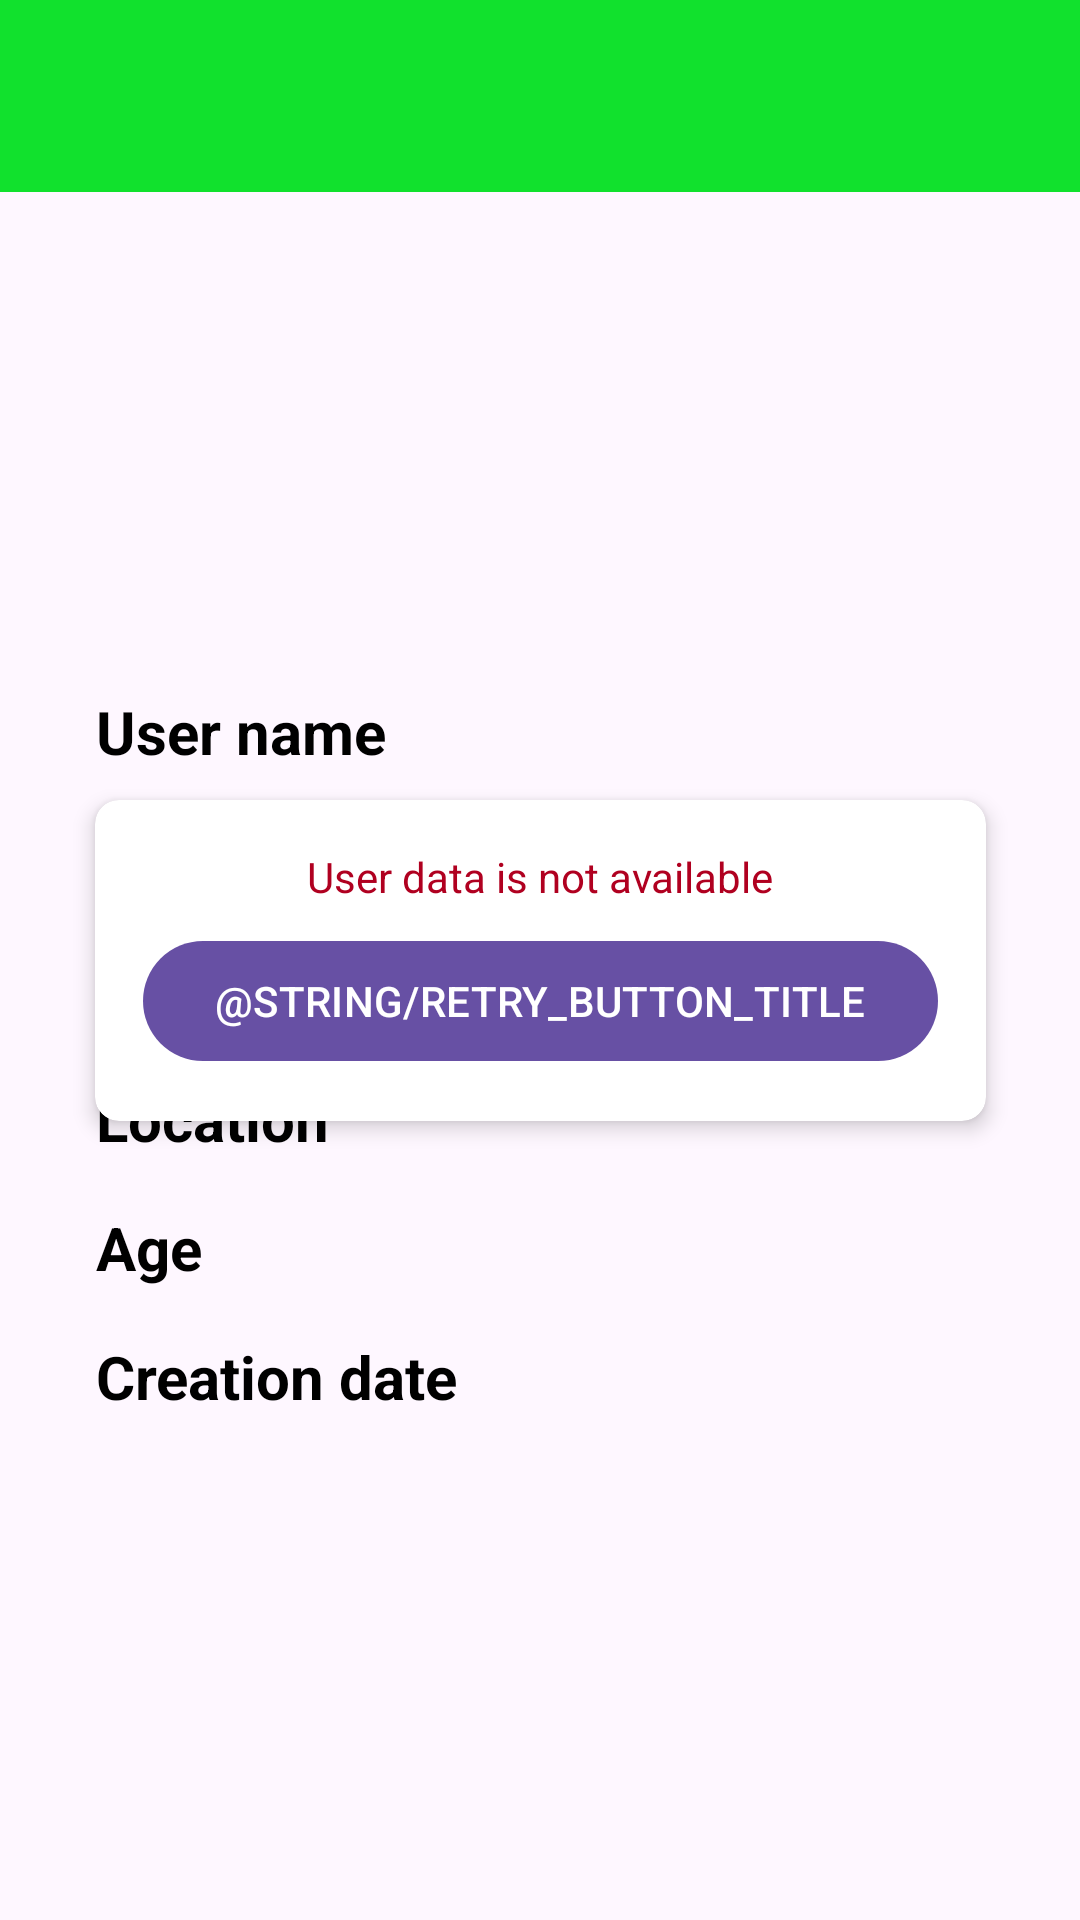

Write the Android layout XML for this screen, with the resource values it uses.
<!-- AndroidManifest.xml: activity theme Theme.StackExchangeDemo -->
<!-- res/layout/activity_user_info.xml -->
<?xml version="1.0" encoding="utf-8"?>
<androidx.constraintlayout.widget.ConstraintLayout xmlns:android="http://schemas.android.com/apk/res/android"
    xmlns:app="http://schemas.android.com/apk/res-auto"
    xmlns:tools="http://schemas.android.com/tools"
    android:layout_width="match_parent"
    android:layout_height="match_parent"
    android:fitsSystemWindows="true"
    tools:context=".ui.user_list.UserListActivity">

    <com.google.android.material.appbar.AppBarLayout
        android:id="@+id/appbar"
        android:layout_width="match_parent"
        android:layout_height="wrap_content"
        android:fitsSystemWindows="true"
        app:layout_constraintTop_toTopOf="parent">

        <com.google.android.material.appbar.MaterialToolbar
            android:id="@+id/toolbar"
            android:layout_width="match_parent"
            android:layout_height="?attr/actionBarSize"
            android:background="@color/green" />

    </com.google.android.material.appbar.AppBarLayout>

    <androidx.core.widget.NestedScrollView
        android:id="@+id/user_info_block"
        android:padding="@dimen/spacing_normal"
        android:layout_width="match_parent"
        android:layout_height="0dp"
        app:layout_constraintTop_toBottomOf="@id/appbar"
        tools:visibility="visible"
        >

        <androidx.constraintlayout.widget.ConstraintLayout
            android:layout_width="match_parent"
            android:layout_height="wrap_content"
            android:padding="16dp">

            <androidx.appcompat.widget.AppCompatImageView
                android:id="@+id/avatar_iv"
                android:layout_width="0dp"
                android:layout_height="0dp"
                app:layout_constraintDimensionRatio="1:1"
                app:layout_constraintEnd_toEndOf="parent"
                app:layout_constraintStart_toStartOf="parent"
                app:layout_constraintTop_toTopOf="parent"
                app:layout_constraintWidth_max="200dp"
                app:layout_constraintWidth_percent="0.4" />

            <TextView
                android:id="@+id/user_name_title_tv"
                android:layout_width="wrap_content"
                android:layout_height="wrap_content"
                android:layout_marginTop="@dimen/spacing_normal"
                android:text="@string/user_name_title"
                android:textColor="@color/black"
                android:textSize="@dimen/user_info_text_size"
                android:textStyle="bold"
                app:layout_constraintStart_toStartOf="parent"
                app:layout_constraintTop_toBottomOf="@id/avatar_iv" />

            <TextView
                android:id="@+id/user_name_tv"
                android:layout_width="0dp"
                android:layout_height="0dp"
                android:layout_marginStart="@dimen/spacing_normal"
                android:textColor="@color/black"
                android:textSize="@dimen/user_info_text_size"
                android:textStyle="italic"
                app:layout_constraintBottom_toBottomOf="@id/user_name_title_tv"
                app:layout_constraintEnd_toEndOf="parent"
                app:layout_constraintStart_toEndOf="@id/user_name_title_tv"
                app:layout_constraintTop_toTopOf="@id/user_name_title_tv"
                tools:text="lorem ipsum" />

            <TextView
                android:id="@+id/user_reputation_title_tv"
                android:layout_width="wrap_content"
                android:layout_height="wrap_content"
                android:layout_marginTop="@dimen/spacing_normal"
                android:text="@string/user_reputation_title"
                android:textColor="@color/black"
                android:textSize="@dimen/user_info_text_size"
                android:textStyle="bold"
                app:layout_constraintStart_toStartOf="parent"
                app:layout_constraintTop_toBottomOf="@id/user_name_title_tv" />

            <TextView
                android:id="@+id/user_reputation_tv"
                android:layout_width="0dp"
                android:layout_height="0dp"
                android:layout_marginStart="@dimen/spacing_normal"
                android:textColor="@color/black"
                android:textSize="@dimen/user_info_text_size"
                android:textStyle="italic"
                app:layout_constraintBottom_toBottomOf="@id/user_reputation_title_tv"
                app:layout_constraintEnd_toEndOf="parent"
                app:layout_constraintStart_toEndOf="@id/user_reputation_title_tv"
                app:layout_constraintTop_toTopOf="@id/user_reputation_title_tv"
                tools:text="dolore" />

            <TextView
                android:id="@+id/user_badges_title_tv"
                android:layout_width="wrap_content"
                android:layout_height="wrap_content"
                android:layout_marginTop="@dimen/spacing_normal"
                android:text="@string/user_badges_title"
                android:textColor="@color/black"
                android:textSize="@dimen/user_info_text_size"
                android:textStyle="bold"
                app:layout_constraintStart_toStartOf="parent"
                app:layout_constraintTop_toBottomOf="@id/user_reputation_title_tv" />

            <androidx.recyclerview.widget.RecyclerView
                android:id="@+id/user_badges_rv"
                android:layout_width="match_parent"
                android:layout_height="wrap_content"
                app:layoutManager="androidx.recyclerview.widget.LinearLayoutManager"
                app:layout_constraintTop_toBottomOf="@id/user_badges_title_tv"
                tools:itemCount="3"
                tools:listitem="@layout/badges_list_item" />

            <TextView
                android:id="@+id/user_location_title_tv"
                android:layout_width="wrap_content"
                android:layout_height="wrap_content"
                android:layout_marginTop="@dimen/spacing_normal"
                android:text="@string/user_location_title"
                android:textColor="@color/black"
                android:textSize="@dimen/user_info_text_size"
                android:textStyle="bold"
                app:layout_constraintStart_toStartOf="parent"
                app:layout_constraintTop_toBottomOf="@id/user_badges_rv" />

            <TextView
                android:id="@+id/user_location_tv"
                android:layout_width="0dp"
                android:layout_height="0dp"
                android:layout_marginStart="@dimen/spacing_normal"
                android:textColor="@color/black"
                android:textSize="@dimen/user_info_text_size"
                android:textStyle="italic"
                app:layout_constraintBottom_toBottomOf="@id/user_location_title_tv"
                app:layout_constraintEnd_toEndOf="parent"
                app:layout_constraintStart_toEndOf="@id/user_location_title_tv"
                app:layout_constraintTop_toTopOf="@id/user_location_title_tv"
                tools:text="dolore" />

            <TextView
                android:id="@+id/user_age_title_tv"
                android:layout_width="wrap_content"
                android:layout_height="wrap_content"
                android:layout_marginTop="@dimen/spacing_normal"
                android:text="@string/user_age_title"
                android:textColor="@color/black"
                android:textSize="@dimen/user_info_text_size"
                android:textStyle="bold"
                app:layout_constraintStart_toStartOf="parent"
                app:layout_constraintTop_toBottomOf="@id/user_location_title_tv" />

            <TextView
                android:id="@+id/user_age_tv"
                android:layout_width="0dp"
                android:layout_height="0dp"
                android:layout_marginStart="@dimen/spacing_normal"
                android:textColor="@color/black"
                android:textSize="@dimen/user_info_text_size"
                android:textStyle="italic"
                app:layout_constraintBottom_toBottomOf="@id/user_age_title_tv"
                app:layout_constraintEnd_toEndOf="parent"
                app:layout_constraintStart_toEndOf="@id/user_age_title_tv"
                app:layout_constraintTop_toTopOf="@id/user_age_title_tv"
                tools:text="dolore" />

            <TextView
                android:id="@+id/user_created_title_tv"
                android:layout_width="wrap_content"
                android:layout_height="wrap_content"
                android:layout_marginTop="@dimen/spacing_normal"
                android:text="@string/user_created_date_title"
                android:textColor="@color/black"
                android:textSize="@dimen/user_info_text_size"
                android:textStyle="bold"
                app:layout_constraintStart_toStartOf="parent"
                app:layout_constraintTop_toBottomOf="@id/user_age_title_tv" />

            <TextView
                android:id="@+id/user_created_tv"
                android:layout_width="0dp"
                android:layout_height="0dp"
                android:layout_marginStart="@dimen/spacing_normal"
                android:textColor="@color/black"
                android:textSize="@dimen/user_info_text_size"
                android:textStyle="italic"
                app:layout_constraintBottom_toBottomOf="@id/user_created_title_tv"
                app:layout_constraintEnd_toEndOf="parent"
                app:layout_constraintStart_toEndOf="@id/user_created_title_tv"
                app:layout_constraintTop_toTopOf="@id/user_created_title_tv"
                tools:text="dolore" />

        </androidx.constraintlayout.widget.ConstraintLayout>
    </androidx.core.widget.NestedScrollView>

    <ProgressBar
        android:visibility="gone"
        android:id="@+id/progressbar"
        android:layout_width="wrap_content"
        android:layout_height="wrap_content"
        app:layout_constraintStart_toStartOf="parent"
        app:layout_constraintEnd_toEndOf="parent"
        app:layout_constraintTop_toTopOf="parent"
        app:layout_constraintBottom_toBottomOf="parent"
        />

    <androidx.cardview.widget.CardView
        android:id="@+id/error_layout"
        android:orientation="vertical"
        android:layout_width="wrap_content"
        android:layout_height="wrap_content"
        app:layout_constraintStart_toStartOf="parent"
        app:layout_constraintEnd_toEndOf="parent"
        app:layout_constraintTop_toTopOf="parent"
        app:layout_constraintBottom_toBottomOf="parent"
        app:contentPadding="@dimen/spacing_normal"
        app:cardElevation="@dimen/spacing_tiny"
        app:cardCornerRadius="@dimen/spacing_small"
        tools:visibility="gone"
        >
        <LinearLayout
            android:layout_width="match_parent"
            android:layout_height="match_parent"
            android:gravity="center"
            android:orientation="vertical">
            <TextView
                android:layout_width="wrap_content"
                android:layout_height="wrap_content"
                android:textColor="@color/design_default_color_error"
                android:text="@string/error_user_info_not_available"/>
            <com.google.android.material.button.MaterialButton
                android:id="@+id/retry_btn"
                android:layout_width="wrap_content"
                android:layout_height="match_parent"
                android:layout_marginTop="@dimen/spacing_small"
                android:text="@string/retry_button_title"
                android:textAllCaps="true"
                />
        </LinearLayout>
    </androidx.cardview.widget.CardView>
</androidx.constraintlayout.widget.ConstraintLayout>
<!-- res/layout/badges_list_item.xml (included above) -->
<?xml version="1.0" encoding="utf-8"?>
<androidx.constraintlayout.widget.ConstraintLayout xmlns:android="http://schemas.android.com/apk/res/android"
    android:layout_width="match_parent"
    android:layout_height="wrap_content"
    xmlns:app="http://schemas.android.com/apk/res-auto"
    xmlns:tools="http://schemas.android.com/tools"
    android:paddingTop="@dimen/spacing_small">

    <TextView
        android:id="@+id/badge_description_tv"
        android:layout_width="match_parent"
        android:layout_height="wrap_content"
        android:layout_marginStart="@dimen/spacing_normal"
        app:layout_constraintTop_toTopOf="parent"
        android:textColor="@color/black"
        android:textStyle="italic"
        android:textSize="@dimen/user_info_text_size"
        tools:text="badge"
        />

</androidx.constraintlayout.widget.ConstraintLayout>
<!-- resources referenced by this layout -->
<resources>
  <color name="black">#FF000000</color>
  <color name="green">#11E12D</color>
  <dimen name="spacing_normal">16dp</dimen>
  <dimen name="spacing_small">8dp</dimen>
  <dimen name="spacing_tiny">4dp</dimen>
  <dimen name="user_info_text_size">20sp</dimen>
  <string name="error_user_info_not_available">User data is not available</string>
  <string name="user_age_title">Age</string>
  <string name="user_badges_title">Badges</string>
  <string name="user_created_date_title">Creation date</string>
  <string name="user_location_title">Location</string>
  <string name="user_name_title">User name</string>
  <string name="user_reputation_title">Reputation</string>
  <style name="Theme.StackExchangeDemo" parent="Base.Theme.StackExchangeDemo" />
  <style name="Base.Theme.StackExchangeDemo" parent="Theme.Material3.DayNight.NoActionBar">
          
          
      </style>
</resources>
